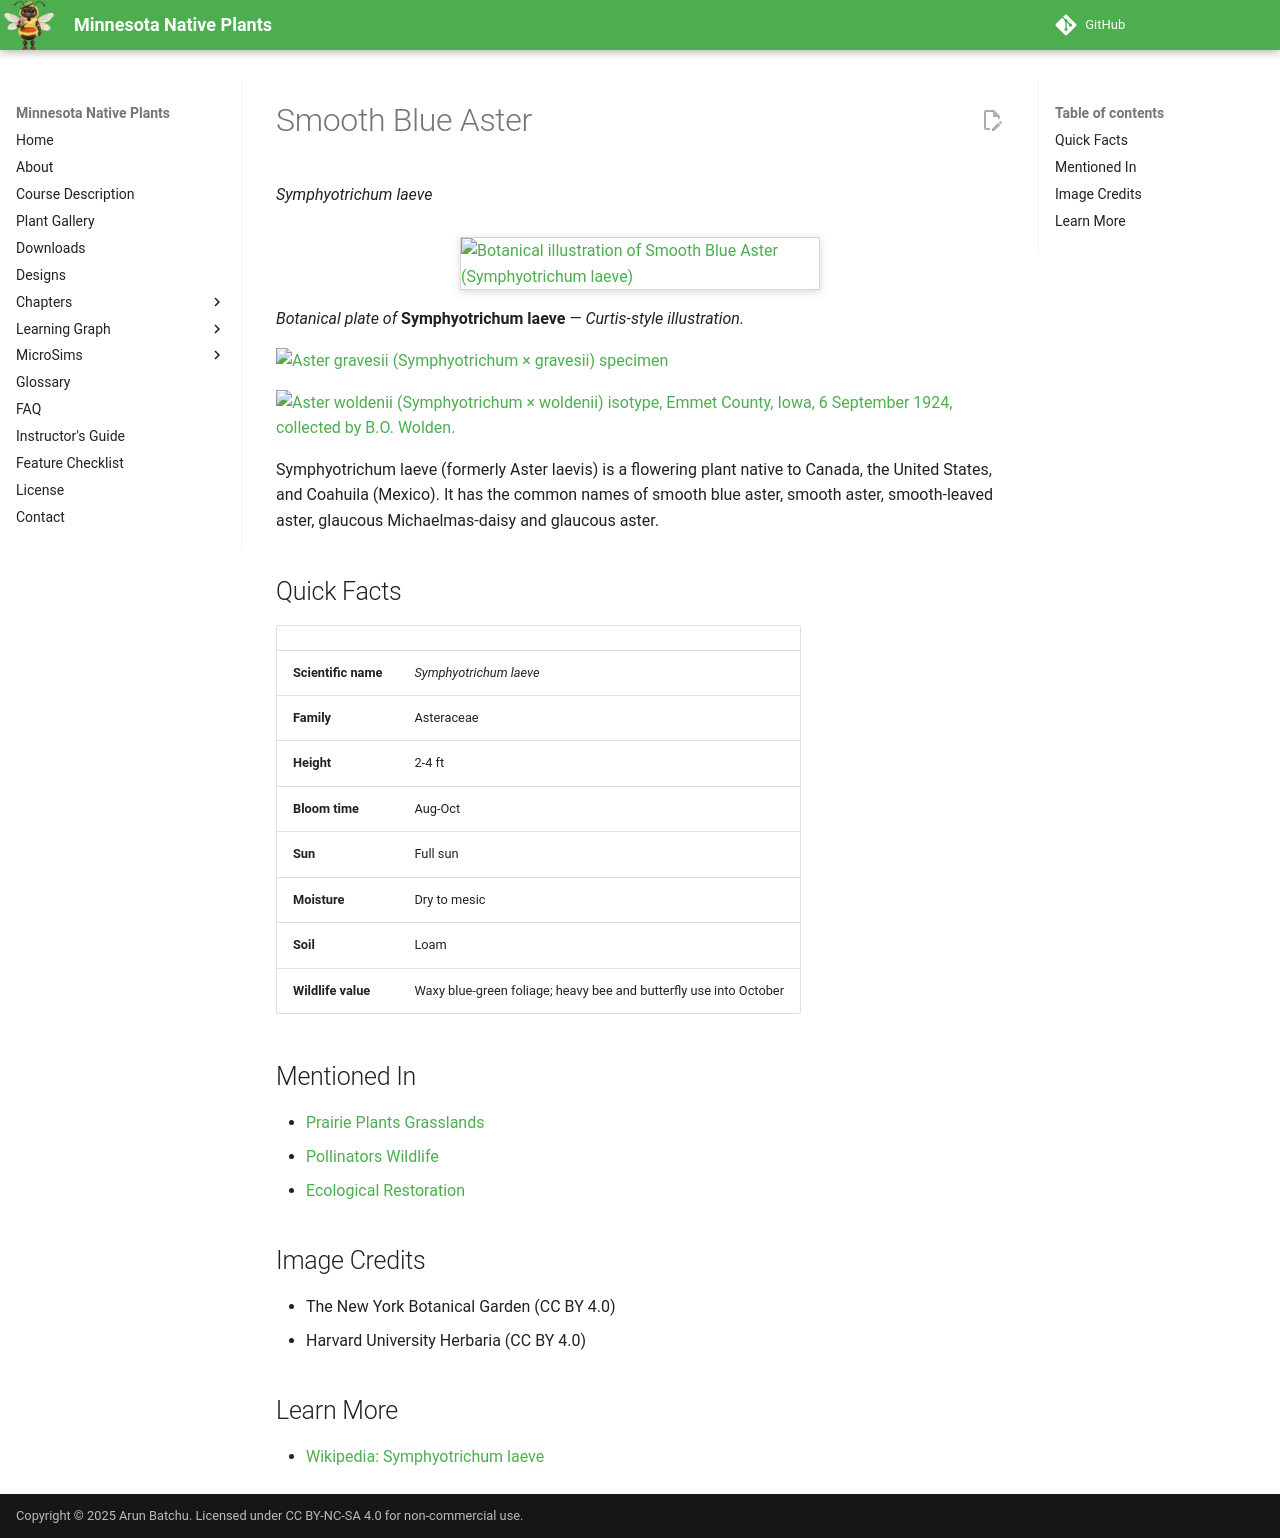

repository: arunbatchu/minnesota-native-plants · page: plants/smooth-blue-aster/index.html · generator: mkdocs

# Smooth Blue Aster

*Symphyotrichum laeve*

![Botanical illustration of Smooth Blue Aster (Symphyotrichum laeve)](img/smooth-blue-aster-illustration.png){ .plant-illustration }

*Botanical plate of* **Symphyotrichum laeve** *— Curtis-style illustration.*

![Aster gravesii (Symphyotrichum × gravesii) specimen](img/smooth-blue-aster-1.jpg)

![Aster woldenii (Symphyotrichum × woldenii) isotype, Emmet County, Iowa, 6 September 1924, collected by B.O. Wolden.](img/smooth-blue-aster-2.jpg)

Symphyotrichum laeve (formerly Aster laevis) is a flowering plant native to Canada, the United States, and Coahuila (Mexico). It has the common names of smooth blue aster, smooth aster, smooth-leaved aster, glaucous Michaelmas-daisy and glaucous aster.

## Quick Facts

| | |
|---|---|
| **Scientific name** | *Symphyotrichum laeve* |
| **Family** | Asteraceae |
| **Height** | 2-4 ft |
| **Bloom time** | Aug-Oct |
| **Sun** | Full sun |
| **Moisture** | Dry to mesic |
| **Soil** | Loam |
| **Wildlife value** | Waxy blue-green foliage; heavy bee and butterfly use into October |

## Mentioned In

- [Prairie Plants Grasslands](../chapters/03-prairie-plants-grasslands/index.md)
- [Pollinators Wildlife](../chapters/06-pollinators-wildlife/index.md)
- [Ecological Restoration](../chapters/12-ecological-restoration/index.md)

## Image Credits

- The New York Botanical Garden (CC BY 4.0)
- Harvard University Herbaria (CC BY 4.0)

## Learn More

- [Wikipedia: Symphyotrichum laeve](https://en.wikipedia.org/wiki/Symphyotrichum_laeve)
